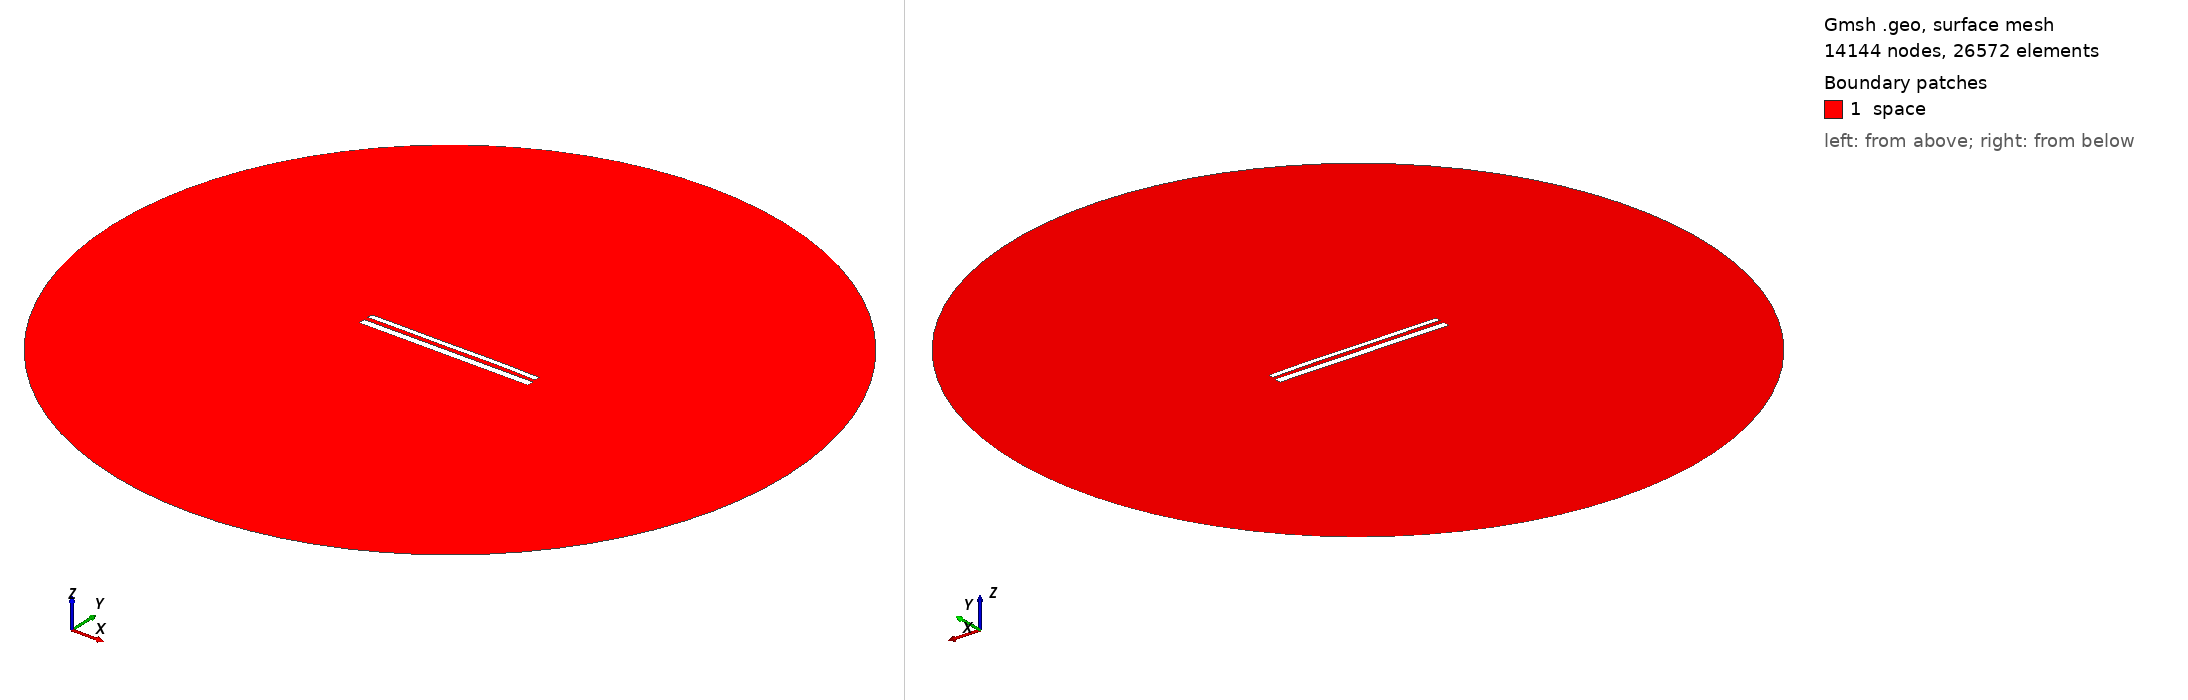

Gmsh geometry script, surface-meshed: 14144 nodes, 26572 surface elements. Boundary patches (legend numbers): 1 space. Left view from above one corner, right view from below the opposite corner. Legend entries are the model's physical surfaces. The drawing asked Gmsh for element sizes between 1% and 20% of the model's largest extent; the script's own settings can give other sizes.

=== 12084.geo (drawn) ===
//---------------------------------------
// Geometry kernel
//---------------------------------------

SetFactory("OpenCASCADE");



//---------------------------------------
// Parameters of the geometry
//---------------------------------------

// Overetch of the upper plate
overetch = 0.375;

// Distance between the plates
distance = 2.5;

// Discretization over the x axis (for the deformation)
nx = 50; 

// Length of the plate
L = 100 - overetch; 

// Number of modes
n = 4; 

// 1st mode coefficient
coeff(1) = -0.075;
beta(1) = 0.596864 * 3.1415926535 / L;

// 2nd mode coefficient
coeff(2) = 0.07499999999999998;
beta(2) = 1.49418 * 3.1415926535 / L;

// 3rd mode coefficient
coeff(3) = -0.075;
beta(3) = 2.50025 * 3.1415926535 / L;

// 4th mode coefficient
coeff(4) = 0.07499999999999998;
beta(4) = 3.49999 * 3.1415926535 / L;



//---------------------------------------
// Upper plate (deformed rectangle)
//---------------------------------------

// Coordiantes of the upper plate
xmin = -50;
xmax = 50 - overetch;

// Height of the upper plate
yheight = 4 - 2 * overetch;

// Indexes of the points
UpperID[] = {};
LowerID[] = {};
LeftID[] = {};
RightID[] = {};

// Point index
p = 1;

// Horizontal edges
For i In {1:nx}
    x = xmin + (i-1)*(xmax - xmin)/(nx-1);

    y_bottom = distance / 2 + overetch;
    For j In {1:n}
        C = (Cosh(beta(j)*L) + Cos(beta(j)*L)) / (Sinh(beta(j)*L) + Sin(beta(j)*L));
        y_bottom  = y_bottom + coeff(j) * (Cosh(beta(j)*(x+50)) - Cos(beta(j)*(x+50)) - C * (Sinh(beta(j)*(x+50)) - Sin(beta(j)*(x+50))));
    EndFor

    y_top = y_bottom + yheight;

    Point(p) = {x, y_top, 0, 1.0};
    UpperID[i] = p;
    p = p + 1;

    Point(p) = {x, y_bottom, 0, 1.0};
    LowerID[i] = p;
    p = p + 1;
EndFor

// Create point lists
UpperPts[] = {}; LowerPts[] = {};
For i In {1:nx}
  UpperPts[] += {UpperID[i]};
  LowerPts[] += {LowerID[i]};
EndFor

// Build splines
Spline(1) = {UpperPts[]};
Spline(2) = {LowerPts[]};
Line(3) = {LowerPts[nx-1], UpperPts[nx-1]};
Line(4) = {LowerPts[0], UpperPts[0]};

// Build the plane surface
Curve Loop(1) = {2, 3, -1, -4};
Plane Surface(1) = {1};



//---------------------------------------
// Lower plate (rectangle)
//---------------------------------------

// Vertices
Point(1001) = {-50, -1, 0, 1.0};
Point(1002) = { 50, -1, 0, 1.0};
Point(1003) = { 50,  -5, 0, 1.0};
Point(1004) = {-50,  -5, 0, 1.0};

// Edges
Line(5) = {1001, 1002};
Line(6) = {1002, 1003};
Line(7) = {1003, 1004};
Line(8) = {1004, 1001};

// Plane surface
Line Loop(2) = {5, 6, 7, 8};
Plane Surface(2) = {2}; 



//---------------------------------------
// Outer (fictious) boundary
//---------------------------------------

// Points
Point(1005) = {0, 0, 0};       // Center
Point(1006) = {200, 0, 0};     // Start point
Point(1007) = {0, 200, 0};     // 90 degrees
Point(1008) = {-200, 0, 0};    // 180 degrees
Point(1009) = {0, -200, 0};    // 270 degrees

// Circle arcs (each needs start, center, end)
Circle(9) = {1006, 1005, 1007};
Circle(10) = {1007, 1005, 1008};
Circle(11) = {1008, 1005, 1009};
Circle(12) = {1009, 1005, 1006};

// Plane surface for the entire domain
Curve Loop(3) = {9, 10, 11, 12};
Surface(3) = {3};

// Subtract the plates from the whole domain to obtain the actual domain where we want to solve the equations
BooleanDifference{ Surface{3}; Delete; }{ Surface{1}; Surface{2}; Delete; }




//---------------------------------------
// Transfinite Lines/Curves
//---------------------------------------

// Set the number of points on the boundaries
r = 7;

// Plates
Transfinite Curve {1, 2} = 50*r Using Progression 1;
Transfinite Curve {3, 4} = 2*r Using Progression 1;
Transfinite Line {5, 7} = 50*r Using Progression 1;
Transfinite Line {6, 8} = 2*r Using Progression 1;

// Outer boundary
Transfinite Line {9, 10, 11, 12} = 20 Using Progression 1;



//---------------------------------------
// Physical groups
//---------------------------------------                

// Physical curves (boundaries)
Physical Line("force_segment", 10) = {2};
Physical Line("upper_plate", 11) = {1, 3, 4};
Physical Line("lower_plate", 12) = {5, 6, 7, 8};
Physical Line("boundary", 20) = {9, 10, 11, 12};

// Physical Surfaces
Physical Surface("space", 30) = {3};



//---------------------------------------
// 6. Generate the Mesh
//---------------------------------------

// 2D mesh generation
Mesh 2;
